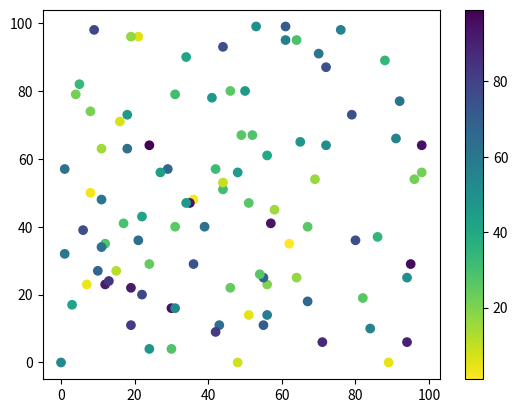

Here is the Python script that generated this plot:
import matplotlib.pyplot as plt
import numpy as np

x = np.random.randint(100, size=(100))
y = np.random.randint(100, size=(100))
colors = np.random.randint(100, size=(100))

plt.scatter(x, y, c=colors, cmap='viridis_r')

plt.colorbar()

plt.show()

